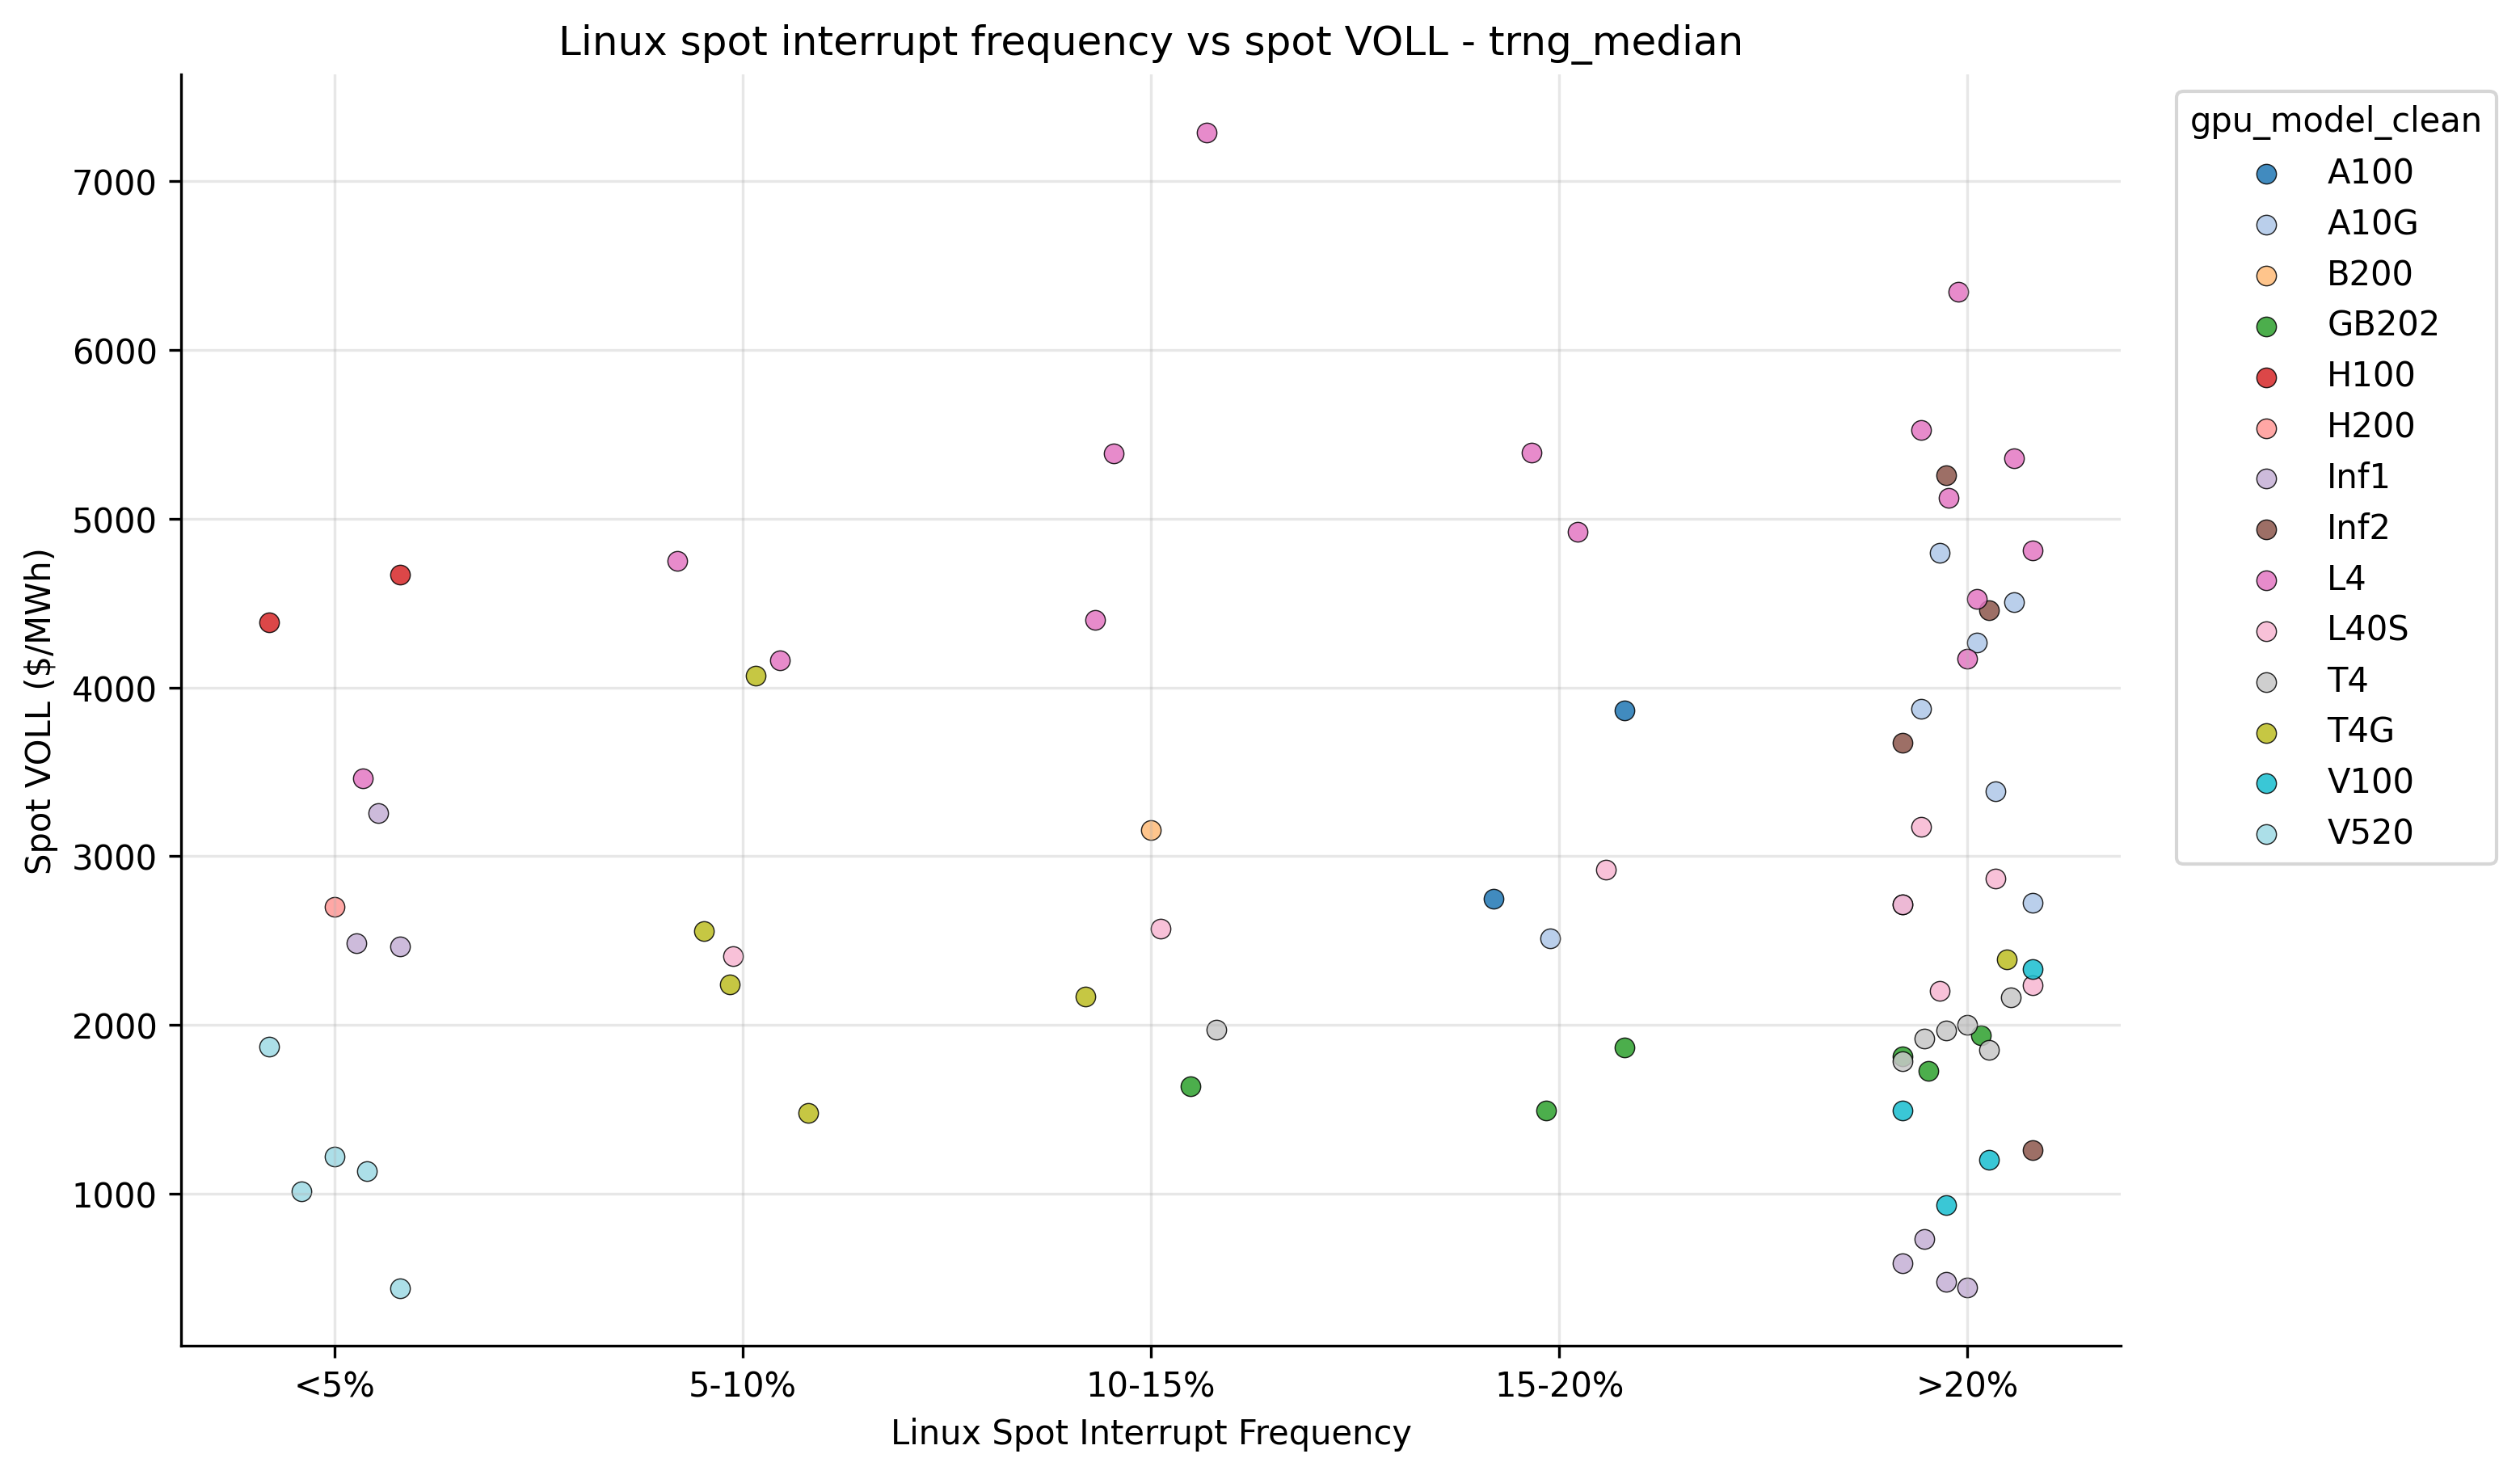

Data behind this chart, as committed beside it:
Linux Spot Interrupt Frequency, voll_spot_usd_per_mwh_trng_median, instance_type, gpu_model_clean, interrupt_category_order
<5%, 1870, g4ad.16xlarge, V520, 0
<5%, 1013, g4ad.2xlarge, V520, 0
<5%, 1217, g4ad.4xlarge, V520, 0
<5%, 1135, g4ad.8xlarge, V520, 0
<5%, 440.2, g4ad.xlarge, V520, 0
>20%, 1785, g4dn.12xlarge, T4, 4
>20%, 1920, g4dn.16xlarge, T4, 4
>20%, 1967, g4dn.2xlarge, T4, 4
>20%, 2001, g4dn.4xlarge, T4, 4
>20%, 1851, g4dn.8xlarge, T4, 4
>20%, 2165, g4dn.metal, T4, 4
10-15%, 1972, g4dn.xlarge, T4, 2
>20%, 2715, g5.12xlarge, A10G, 4
>20%, 3875, g5.16xlarge, A10G, 4
>20%, 4799, g5.24xlarge, A10G, 4
15-20%, 2513, g5.2xlarge, A10G, 3
>20%, 4268, g5.48xlarge, A10G, 4
>20%, 3383, g5.4xlarge, A10G, 4
>20%, 4506, g5.8xlarge, A10G, 4
>20%, 2725, g5.xlarge, A10G, 4
10-15%, 2168, g5g.16xlarge, T4G, 2
5-10%, 2557, g5g.2xlarge, T4G, 1
5-10%, 2241, g5g.4xlarge, T4G, 1
5-10%, 4071, g5g.8xlarge, T4G, 1
>20%, 2388, g5g.metal, T4G, 4
5-10%, 1477, g5g.xlarge, T4G, 1
5-10%, 4750, g6.12xlarge, L4, 1
10-15%, 4402, g6.16xlarge, L4, 2
>20%, 5525, g6.24xlarge, L4, 4
10-15%, 5390, g6.2xlarge, L4, 2
15-20%, 5393, g6.48xlarge, L4, 3
>20%, 5126, g6.4xlarge, L4, 4
>20%, 6344, g6.8xlarge, L4, 4
>20%, 4172, g6.xlarge, L4, 4
>20%, 2716, g6e.12xlarge, L40S, 4
>20%, 3173, g6e.16xlarge, L40S, 4
>20%, 2204, g6e.24xlarge, L40S, 4
5-10%, 2408, g6e.2xlarge, L40S, 1
10-15%, 2572, g6e.48xlarge, L40S, 2
>20%, 2865, g6e.4xlarge, L40S, 4
15-20%, 2920, g6e.8xlarge, L40S, 3
>20%, 2234, g6e.xlarge, L40S, 4
>20%, 4526, g6f.2xlarge, L4, 4
15-20%, 4921, g6f.4xlarge, L4, 3
<5%, 3463, g6f.large, L4, 0
5-10%, 4161, g6f.xlarge, L4, 1
>20%, 1813, g7e.12xlarge, GB202, 4
>20%, 1728, g7e.24xlarge, GB202, 4
15-20%, 1494, g7e.2xlarge, GB202, 3
>20%, 1940, g7e.48xlarge, GB202, 4
10-15%, 1637, g7e.4xlarge, GB202, 2
15-20%, 1864, g7e.8xlarge, GB202, 3
>20%, 5360, gr6.4xlarge, L4, 4
10-15%, 7292, gr6.8xlarge, L4, 2
>20%, 4812, gr6f.4xlarge, L4, 4
>20%, 587.2, inf1.24xlarge, Inf1, 4
>20%, 730.4, inf1.2xlarge, Inf1, 4
>20%, 474.7, inf1.6xlarge, Inf1, 4
>20%, 442.1, inf1.xlarge, Inf1, 4
>20%, 3674, inf2.24xlarge, Inf2, 4
... 16 more rows
